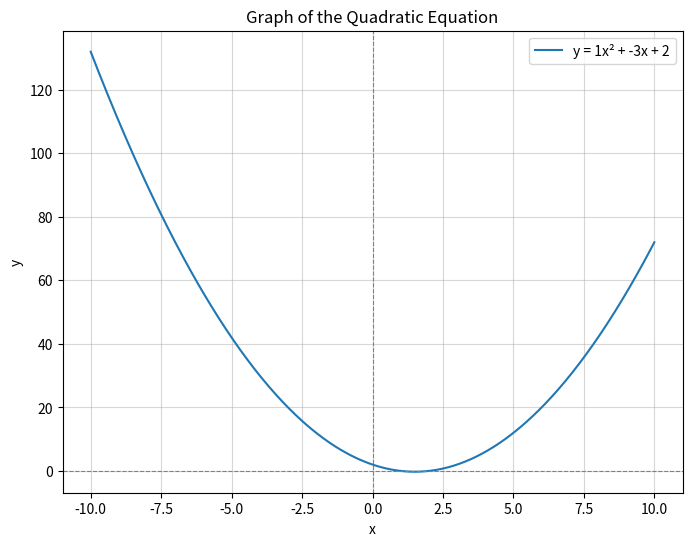

This figure's Python source:
import numpy as np
import matplotlib.pyplot as plt

# Define the quadratic equation: y = ax^2 + bx + c
a, b, c = 1, -3, 2  # Example coefficients
x = np.linspace(-10, 10, 400)  # x values
y = a * x**2 + b * x + c  # Calculate y values

# Plot the quadratic equation
plt.figure(figsize=(8, 6))
plt.plot(x, y, label=f"y = {a}x² + {b}x + {c}")
plt.axhline(0, color='gray', linestyle='--', linewidth=0.8)  # x-axis
plt.axvline(0, color='gray', linestyle='--', linewidth=0.8)  # y-axis
plt.title("Graph of the Quadratic Equation")
plt.xlabel("x")
plt.ylabel("y")
plt.grid(alpha=0.5)
plt.legend()
plt.show()
